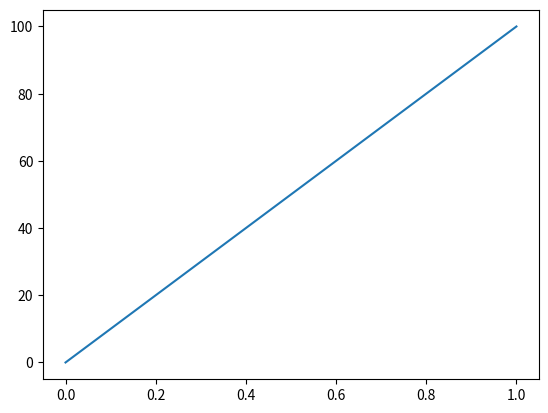

Recreate this plot in Python.
import numpy as np
import matplotlib.pyplot as plt

x = [0.0, 0.2, 0.4, 0.6, 0.8, 1.0]
print(len(x))
print(x)
y = [0, 20, 40, 60, 80, 100]
print(len(y))
print(y)

plt.plot(x, y)


plt.show()